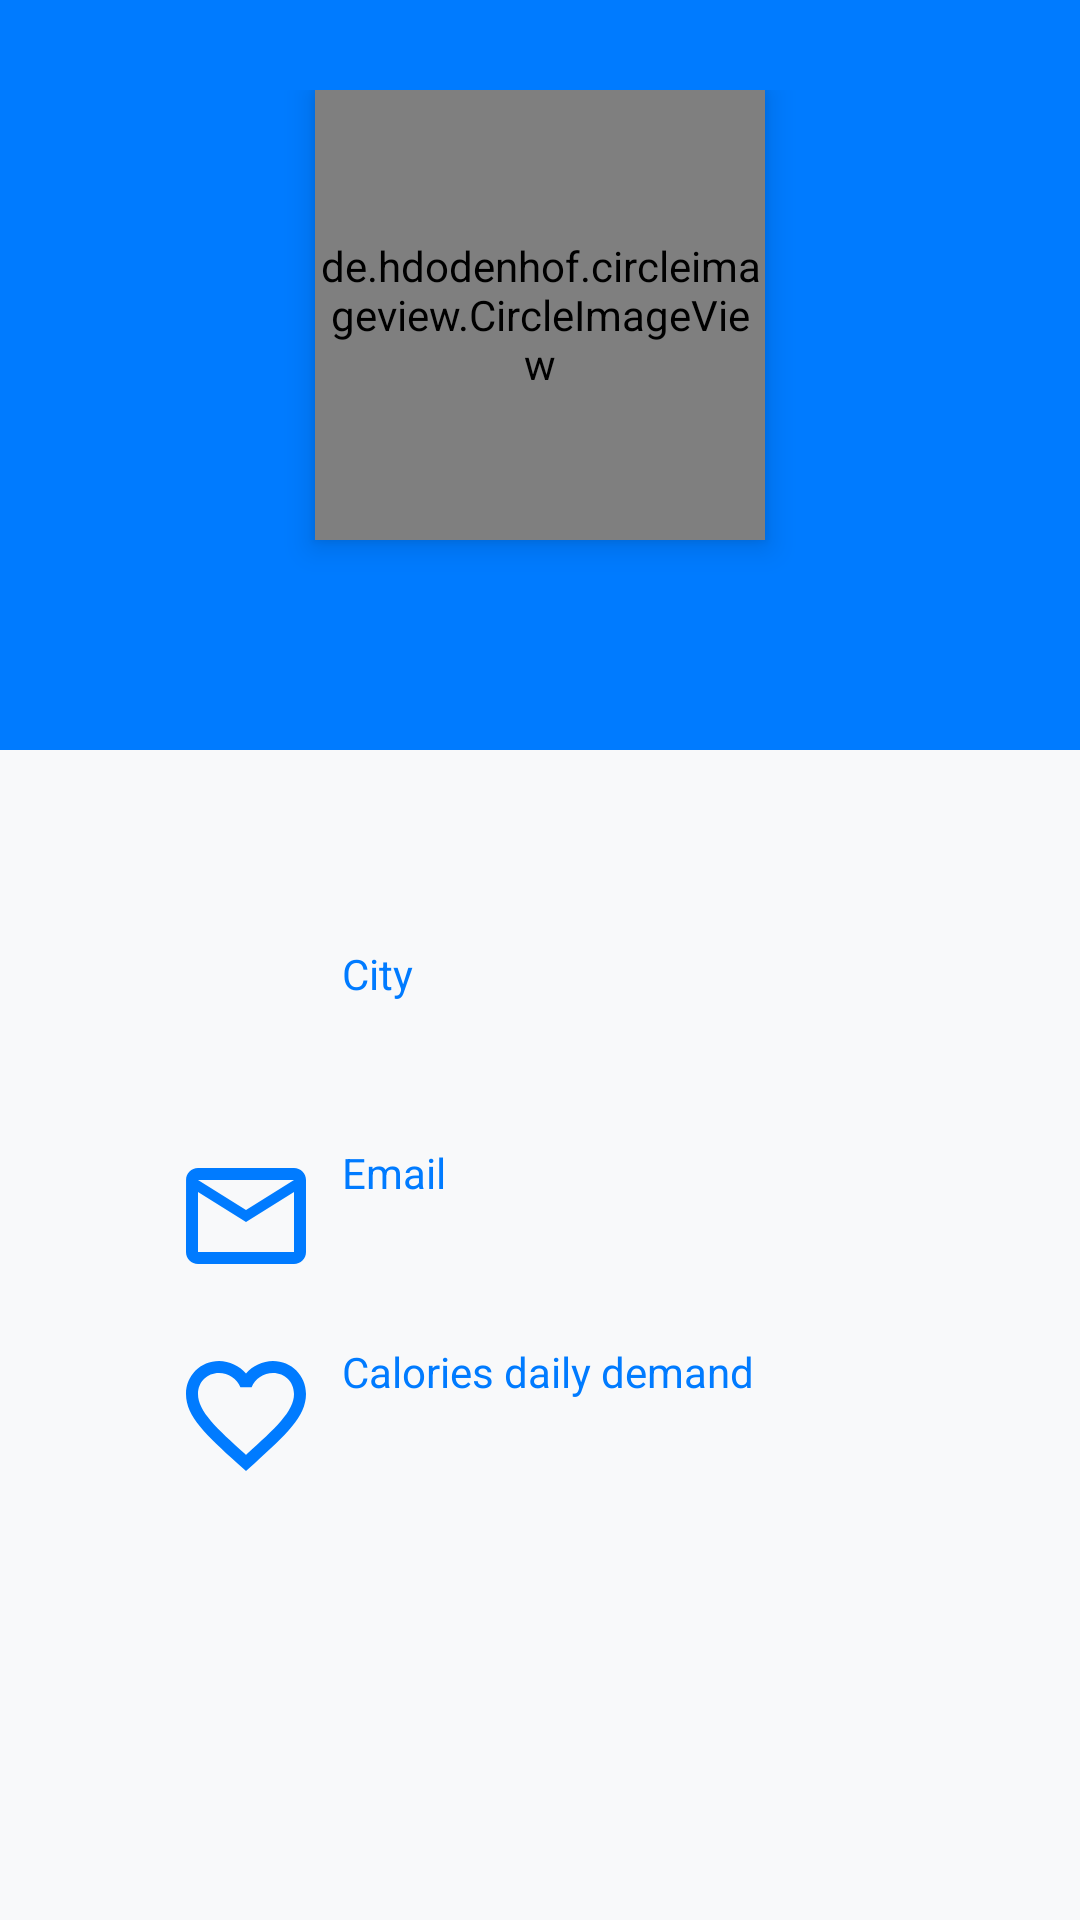

Reconstruct the res/layout file that produces this screen, plus the resources it refers to.
<!-- AndroidManifest.xml: application theme Theme.AppCompat -->
<!-- res/layout/fragment_profile.xml -->
<?xml version="1.0" encoding="utf-8"?>
<LinearLayout xmlns:android="http://schemas.android.com/apk/res/android"
    xmlns:app="http://schemas.android.com/apk/res-auto"
    android:id="@+id/profileFrag_MainLayout"
    android:layout_width="match_parent"
    android:layout_height="match_parent"
    android:background="@color/light"
    android:orientation="vertical">


    <LinearLayout
        android:id="@+id/profileFrag_HeaderLayout"
        android:layout_width="match_parent"
        android:layout_height="250dp"
        android:background="@color/primary"
        android:orientation="vertical"
        android:paddingTop="30dp">

        <de.hdodenhof.circleimageview.CircleImageView
            android:id="@+id/profileFrag_userAvatar"
            android:layout_width="150dp"
            android:layout_height="150dp"
            android:layout_gravity="center|center_vertical"
            android:elevation="6dp"
            android:src="@drawable/snoopdogg"
            app:civ_border_color="@color/dark"
            app:civ_border_width="2dp" />

        <TextView
            android:id="@+id/profileFrag_displayName"
            android:layout_width="match_parent"
            android:layout_height="wrap_content"
            android:layout_marginTop="10dp"
            android:gravity="bottom|center"
            android:text=""
            android:textColor="@color/light"
            android:textSize="30sp"
            android:textStyle="bold" />

        <EditText
            android:id="@+id/profileFrag_EtdisplayName"
            android:layout_width="match_parent"
            android:layout_height="wrap_content"
            android:layout_marginHorizontal="15dp"
            android:layout_marginTop="5dp"
            android:background="@drawable/edittext_borderradius_background"
            android:drawableRight="@drawable/ic_check_primary_24dp"
            android:hint=""
            android:padding="2dp"
            android:textAlignment="center"
            android:textColor="@color/light"
            android:textSize="24sp"
            android:visibility="gone" />


    </LinearLayout>

    <LinearLayout
        android:layout_width="match_parent"
        android:layout_height="wrap_content"
        android:orientation="vertical"
        android:paddingLeft="50dp"
        android:paddingTop="50dp"
        android:paddingEnd="25dp">

        <LinearLayout
            android:id="@+id/profileFrag_CityLayout"
            android:layout_width="match_parent"

            android:layout_height="wrap_content"
            android:orientation="horizontal"
            android:paddingTop="15dp">

            <ImageView
                android:id="@+id/profileFrag_ImgItem1"
                android:layout_width="128dp"
                android:layout_height="48dp"
                android:layout_weight="1"
                app:srcCompat="@drawable/ic_location_on_primary_24dp" />

            <LinearLayout
                android:layout_width="match_parent"
                android:layout_height="wrap_content"
                android:layout_weight="1"
                android:orientation="vertical">

                <TextView
                    android:id="@+id/profileFrag_City"
                    android:layout_width="match_parent"
                    android:layout_height="wrap_content"
                    android:text="@string/profileFrag_City"
                    android:textColor="@color/primary" />

                <TextView
                    android:id="@+id/profileFrag_UserCity"
                    android:layout_width="match_parent"
                    android:layout_height="wrap_content"
                    android:text=""
                    android:textColor="@color/dark"
                    android:textSize="24sp" />

                <EditText
                    android:id="@+id/profileFrag_EtUserCity"
                    android:layout_width="match_parent"
                    android:layout_height="wrap_content"
                    android:background="@drawable/edittext_borderradius_background"
                    android:drawableRight="@drawable/ic_check_primary_24dp"
                    android:hint="Enter yours City!"
                    android:textColor="@color/dark"
                    android:textSize="24sp"
                    android:visibility="gone" />


            </LinearLayout>


        </LinearLayout>

        <LinearLayout
            android:id="@+id/profileFrag_EmailLayout"
            android:layout_width="match_parent"

            android:layout_height="wrap_content"
            android:orientation="horizontal"
            android:paddingTop="15dp">

            <ImageView
                android:id="@+id/profileFrag_ImgItem2"
                android:layout_width="128dp"
                android:layout_height="48dp"
                android:layout_weight="1"
                app:srcCompat="@drawable/ic_mail_outline_primary_24dp" />

            <LinearLayout
                android:layout_width="match_parent"
                android:layout_height="wrap_content"
                android:layout_weight="1"
                android:orientation="vertical">

                <TextView
                    android:id="@+id/profileFrag_Email"
                    android:layout_width="match_parent"
                    android:layout_height="wrap_content"
                    android:text="@string/profileFrag_Email"
                    android:textColor="@color/primary" />

                <TextView
                    android:id="@+id/profileFrag_UserEmail"
                    android:layout_width="match_parent"
                    android:layout_height="wrap_content"
                    android:text=""
                    android:textColor="@color/dark"
                    android:textSize="24sp" />

                <EditText
                    android:id="@+id/profileFrag_EtUserEmail"
                    android:layout_width="match_parent"
                    android:layout_height="wrap_content"
                    android:background="@drawable/edittext_borderradius_background"
                    android:hint=""
                    android:textColor="@color/dark"
                    android:textSize="24sp"
                    android:visibility="gone" />
            </LinearLayout>


        </LinearLayout>

        <LinearLayout
            android:id="@+id/profileFrag_DailyDemandCaloriesLayout"
            android:layout_width="match_parent"

            android:layout_height="wrap_content"
            android:orientation="horizontal"
            android:paddingTop="15dp">

            <ImageView
                android:id="@+id/profileFrag_ImgItem3"
                android:layout_width="128dp"
                android:layout_height="48dp"
                android:layout_weight="1"
                app:srcCompat="@drawable/ic_hearth_primary_24dp" />

            <LinearLayout
                android:layout_width="match_parent"
                android:layout_height="wrap_content"
                android:layout_weight="1"
                android:orientation="vertical">

                <TextView
                    android:id="@+id/profileFrag_DailyDemandCalories"
                    android:layout_width="match_parent"
                    android:layout_height="wrap_content"
                    android:text="@string/profileFrag_CaloriesDailyDemand"
                    android:textColor="@color/primary" />

                <TextView
                    android:id="@+id/profileFrag_UserDailyDemandCalories"
                    android:layout_width="match_parent"
                    android:layout_height="wrap_content"
                    android:textColor="@color/dark"
                    android:textSize="24sp" />

            </LinearLayout>


        </LinearLayout>


    </LinearLayout>


</LinearLayout>
<!-- resources referenced by this layout -->
<resources>
  <color name="dark">#343A40</color>
  <color name="light">#F8F9FA</color>
  <color name="primary">#007BFF</color>
  <!-- drawable ic_check_primary_24dp (drawable) -->
  <vector android:height="24dp" android:tint="#007BFF"
      android:viewportHeight="24.0" android:viewportWidth="24.0"
      android:width="24dp" xmlns:android="http://schemas.android.com/apk/res/android">
      <path android:fillColor="#FF000000" android:pathData="M9,16.17L4.83,12l-1.42,1.41L9,19 21,7l-1.41,-1.41z"/>
  </vector>
  <!-- drawable ic_hearth_primary_24dp (drawable) -->
  <vector android:height="24dp" android:tint="#007BFF"
      android:viewportHeight="24.0" android:viewportWidth="24.0"
      android:width="24dp" xmlns:android="http://schemas.android.com/apk/res/android">
      <path android:fillColor="#FF000000" android:pathData="M16.5,3c-1.74,0 -3.41,0.81 -4.5,2.09C10.91,3.81 9.24,3 7.5,3 4.42,3 2,5.42 2,8.5c0,3.78 3.4,6.86 8.55,11.54L12,21.35l1.45,-1.32C18.6,15.36 22,12.28 22,8.5 22,5.42 19.58,3 16.5,3zM12.1,18.55l-0.1,0.1 -0.1,-0.1C7.14,14.24 4,11.39 4,8.5 4,6.5 5.5,5 7.5,5c1.54,0 3.04,0.99 3.57,2.36h1.87C13.46,5.99 14.96,5 16.5,5c2,0 3.5,1.5 3.5,3.5 0,2.89 -3.14,5.74 -7.9,10.05z"/>
  </vector>
  <!-- drawable ic_mail_outline_primary_24dp (drawable) -->
  <vector android:height="24dp" android:tint="#007BFF"
      android:viewportHeight="24.0" android:viewportWidth="24.0"
      android:width="24dp" xmlns:android="http://schemas.android.com/apk/res/android">
      <path android:fillColor="#FF000000" android:pathData="M20,4L4,4c-1.1,0 -1.99,0.9 -1.99,2L2,18c0,1.1 0.9,2 2,2h16c1.1,0 2,-0.9 2,-2L22,6c0,-1.1 -0.9,-2 -2,-2zM20,18L4,18L4,8l8,5 8,-5v10zM12,11L4,6h16l-8,5z"/>
  </vector>
  <string name="profileFrag_CaloriesDailyDemand">Calories daily demand</string>
  <string name="profileFrag_City">City</string>
  <string name="profileFrag_Email">Email</string>
  <style name="Theme.AppCompat" parent="Theme.MaterialComponents.Light.NoActionBar.Bridge">
          
          <item name="colorPrimary">@color/colorPrimary</item>
          <item name="colorPrimaryDark">@color/colorPrimaryDark</item>
          <item name="colorAccent">@color/colorAccent</item>
      </style>
  <color name="colorPrimary">#007BFF</color>
  <color name="colorPrimaryDark">#555555</color>
  <color name="colorAccent">#999999</color>
</resources>
